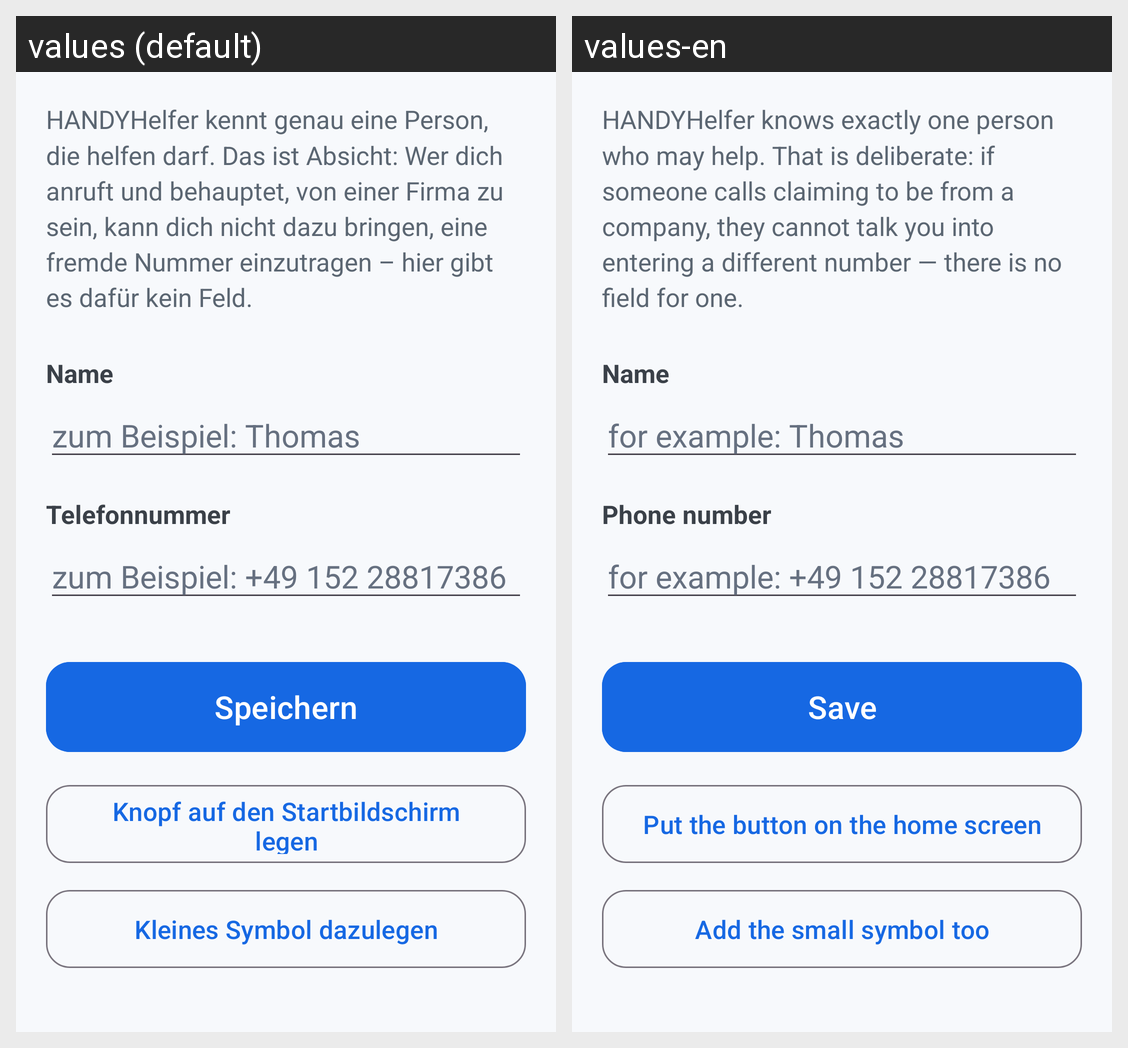

The Android screen above is rendered under two locales of the same app. Produce the string resources it draws, with the default and per-locale values.
Android screen res/layout/activity_einrichtung.xml rendered under 2 locales, left to right: values (default), values-en. Device: Nexus 5 (rendered at 1080×1920; each locale shown at half size, 540×960, under a caption strip naming it); theme Theme.HandyHelfer.
Strings drawn on this screen, with the default value and each locale's value (text and hints the layout hard-codes, and strings that could not be matched under every locale, appear in the picture but are not listed):

einrichtung_erklaerung
  values: HANDYHelfer kennt genau eine Person, die helfen darf. Das ist Absicht: Wer dich anruft und behauptet, von einer Firma zu sein, kann dich nicht dazu bringen, eine fremde Nummer einzutragen – hier gibt es dafür kein Feld.
  values-en: HANDYHelfer knows exactly one person who may help. That is deliberate: if someone calls claiming to be from a company, they cannot talk you into entering a different number — there is no field for one.

name_label
  values: Name
  values-en: Name

name_hinweis
  values: zum Beispiel: Thomas
  values-en: for example: Thomas

nummer_label
  values: Telefonnummer
  values-en: Phone number

nummer_hinweis
  values: zum Beispiel: +49 152 28817386
  values-en: for example: +49 152 28817386

speichern
  values: Speichern
  values-en: Save

widget_auf_startbildschirm
  values: Knopf auf den Startbildschirm legen
  values-en: Put the button on the home screen

symbol_auf_startbildschirm
  values: Kleines Symbol dazulegen
  values-en: Add the small symbol too
